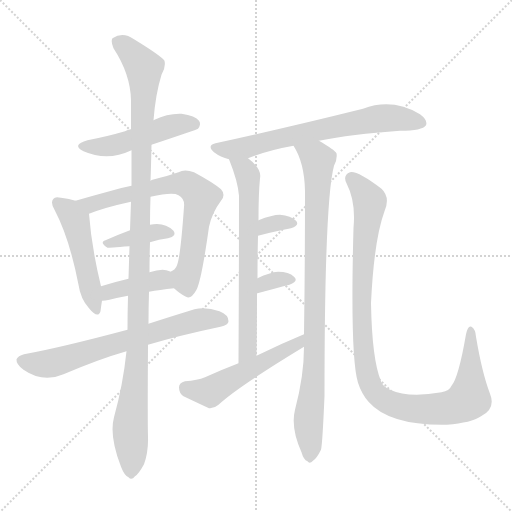
t = 0.00 s
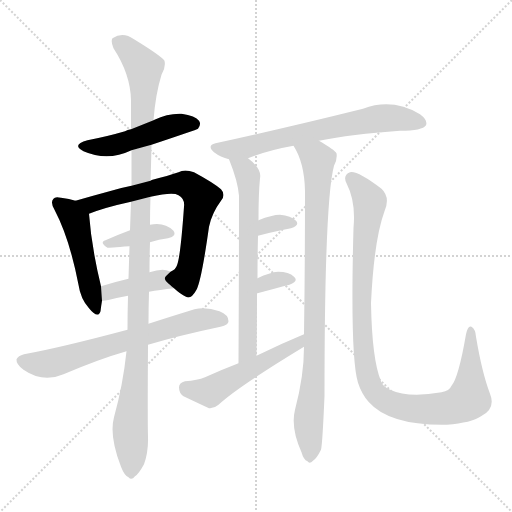
t = 2.12 s
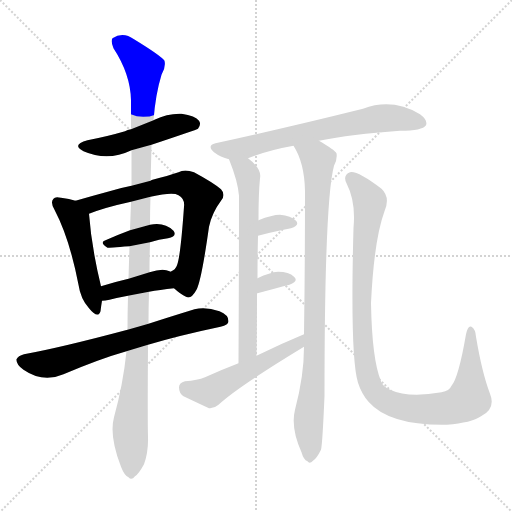
t = 4.24 s
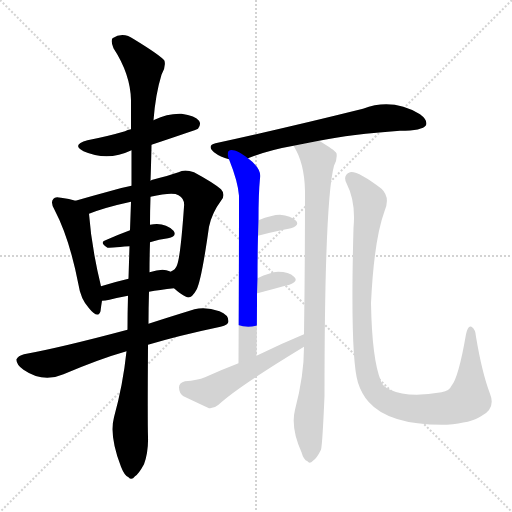
t = 6.35 s
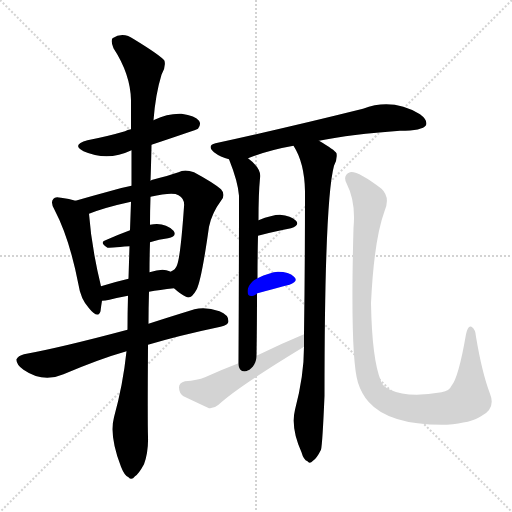
t = 8.47 s
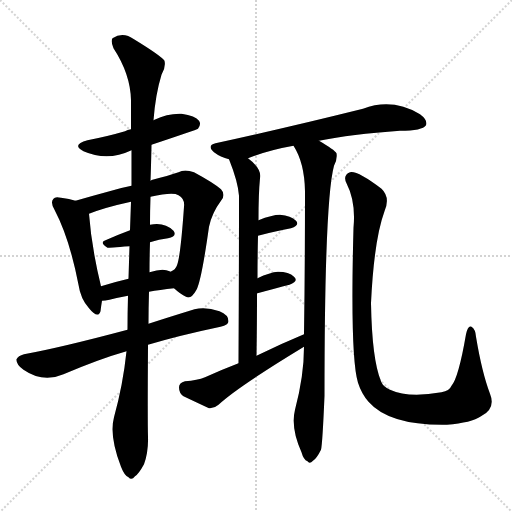
t = 10.59 s

The animated SVG that drew these frames (rendered in a browser with its animation timeline set to each time). Animation: 14 CSS @keyframes rules; one cycle of 10.59 s.

<svg version="1.1" viewBox="0 0 1024 1024" xmlns="http://www.w3.org/2000/svg">
  <g stroke="lightgray" stroke-dasharray="1,1" stroke-width="1" transform="scale(4, 4)">
    <line x1="0" y1="0" x2="256" y2="256"></line>
    <line x1="256" y1="0" x2="0" y2="256"></line>
    <line x1="128" y1="0" x2="128" y2="256"></line>
    <line x1="0" y1="128" x2="256" y2="128"></line>
  </g>
<g transform="scale(1, -1) translate(0, -900)">
   <style type="text/css">
    @keyframes keyframes0 {
      from {
       stroke: blue;
       stroke-dashoffset: 486;
       stroke-width: 128;
       }
       61% {
       animation-timing-function: step-end;
       stroke: blue;
       stroke-dashoffset: 0;
       stroke-width: 128;
       }
       to {
       stroke: black;
       stroke-width: 1024;
       }
       }
       #make-me-a-hanzi-animation-0 {
         animation: keyframes0 0.645508s both;
         animation-delay: 0.000000s;
         animation-timing-function: linear;
       }
    @keyframes keyframes1 {
      from {
       stroke: blue;
       stroke-dashoffset: 486;
       stroke-width: 128;
       }
       61% {
       animation-timing-function: step-end;
       stroke: blue;
       stroke-dashoffset: 0;
       stroke-width: 128;
       }
       to {
       stroke: black;
       stroke-width: 1024;
       }
       }
       #make-me-a-hanzi-animation-1 {
         animation: keyframes1 0.645508s both;
         animation-delay: 0.645508s;
         animation-timing-function: linear;
       }
    @keyframes keyframes2 {
      from {
       stroke: blue;
       stroke-dashoffset: 702;
       stroke-width: 128;
       }
       70% {
       animation-timing-function: step-end;
       stroke: blue;
       stroke-dashoffset: 0;
       stroke-width: 128;
       }
       to {
       stroke: black;
       stroke-width: 1024;
       }
       }
       #make-me-a-hanzi-animation-2 {
         animation: keyframes2 0.821289s both;
         animation-delay: 1.291016s;
         animation-timing-function: linear;
       }
    @keyframes keyframes3 {
      from {
       stroke: blue;
       stroke-dashoffset: 381;
       stroke-width: 128;
       }
       55% {
       animation-timing-function: step-end;
       stroke: blue;
       stroke-dashoffset: 0;
       stroke-width: 128;
       }
       to {
       stroke: black;
       stroke-width: 1024;
       }
       }
       #make-me-a-hanzi-animation-3 {
         animation: keyframes3 0.560059s both;
         animation-delay: 2.112305s;
         animation-timing-function: linear;
       }
    @keyframes keyframes4 {
      from {
       stroke: blue;
       stroke-dashoffset: 397;
       stroke-width: 128;
       }
       56% {
       animation-timing-function: step-end;
       stroke: blue;
       stroke-dashoffset: 0;
       stroke-width: 128;
       }
       to {
       stroke: black;
       stroke-width: 1024;
       }
       }
       #make-me-a-hanzi-animation-4 {
         animation: keyframes4 0.573079s both;
         animation-delay: 2.672363s;
         animation-timing-function: linear;
       }
    @keyframes keyframes5 {
      from {
       stroke: blue;
       stroke-dashoffset: 673;
       stroke-width: 128;
       }
       69% {
       animation-timing-function: step-end;
       stroke: blue;
       stroke-dashoffset: 0;
       stroke-width: 128;
       }
       to {
       stroke: black;
       stroke-width: 1024;
       }
       }
       #make-me-a-hanzi-animation-5 {
         animation: keyframes5 0.797689s both;
         animation-delay: 3.245443s;
         animation-timing-function: linear;
       }
    @keyframes keyframes6 {
      from {
       stroke: blue;
       stroke-dashoffset: 1137;
       stroke-width: 128;
       }
       79% {
       animation-timing-function: step-end;
       stroke: blue;
       stroke-dashoffset: 0;
       stroke-width: 128;
       }
       to {
       stroke: black;
       stroke-width: 1024;
       }
       }
       #make-me-a-hanzi-animation-6 {
         animation: keyframes6 1.175293s both;
         animation-delay: 4.043132s;
         animation-timing-function: linear;
       }
    @keyframes keyframes7 {
      from {
       stroke: blue;
       stroke-dashoffset: 677;
       stroke-width: 128;
       }
       69% {
       animation-timing-function: step-end;
       stroke: blue;
       stroke-dashoffset: 0;
       stroke-width: 128;
       }
       to {
       stroke: black;
       stroke-width: 1024;
       }
       }
       #make-me-a-hanzi-animation-7 {
         animation: keyframes7 0.800944s both;
         animation-delay: 5.218424s;
         animation-timing-function: linear;
       }
    @keyframes keyframes8 {
      from {
       stroke: blue;
       stroke-dashoffset: 669;
       stroke-width: 128;
       }
       69% {
       animation-timing-function: step-end;
       stroke: blue;
       stroke-dashoffset: 0;
       stroke-width: 128;
       }
       to {
       stroke: black;
       stroke-width: 1024;
       }
       }
       #make-me-a-hanzi-animation-8 {
         animation: keyframes8 0.794434s both;
         animation-delay: 6.019368s;
         animation-timing-function: linear;
       }
    @keyframes keyframes9 {
      from {
       stroke: blue;
       stroke-dashoffset: 896;
       stroke-width: 128;
       }
       74% {
       animation-timing-function: step-end;
       stroke: blue;
       stroke-dashoffset: 0;
       stroke-width: 128;
       }
       to {
       stroke: black;
       stroke-width: 1024;
       }
       }
       #make-me-a-hanzi-animation-9 {
         animation: keyframes9 0.979167s both;
         animation-delay: 6.813802s;
         animation-timing-function: linear;
       }
    @keyframes keyframes10 {
      from {
       stroke: blue;
       stroke-dashoffset: 323;
       stroke-width: 128;
       }
       51% {
       animation-timing-function: step-end;
       stroke: blue;
       stroke-dashoffset: 0;
       stroke-width: 128;
       }
       to {
       stroke: black;
       stroke-width: 1024;
       }
       }
       #make-me-a-hanzi-animation-10 {
         animation: keyframes10 0.512858s both;
         animation-delay: 7.792969s;
         animation-timing-function: linear;
       }
    @keyframes keyframes11 {
      from {
       stroke: blue;
       stroke-dashoffset: 324;
       stroke-width: 128;
       }
       51% {
       animation-timing-function: step-end;
       stroke: blue;
       stroke-dashoffset: 0;
       stroke-width: 128;
       }
       to {
       stroke: black;
       stroke-width: 1024;
       }
       }
       #make-me-a-hanzi-animation-11 {
         animation: keyframes11 0.513672s both;
         animation-delay: 8.305827s;
         animation-timing-function: linear;
       }
    @keyframes keyframes12 {
      from {
       stroke: blue;
       stroke-dashoffset: 521;
       stroke-width: 128;
       }
       63% {
       animation-timing-function: step-end;
       stroke: blue;
       stroke-dashoffset: 0;
       stroke-width: 128;
       }
       to {
       stroke: black;
       stroke-width: 1024;
       }
       }
       #make-me-a-hanzi-animation-12 {
         animation: keyframes12 0.673991s both;
         animation-delay: 8.819499s;
         animation-timing-function: linear;
       }
    @keyframes keyframes13 {
      from {
       stroke: blue;
       stroke-dashoffset: 1038;
       stroke-width: 128;
       }
       77% {
       animation-timing-function: step-end;
       stroke: blue;
       stroke-dashoffset: 0;
       stroke-width: 128;
       }
       to {
       stroke: black;
       stroke-width: 1024;
       }
       }
       #make-me-a-hanzi-animation-13 {
         animation: keyframes13 1.094727s both;
         animation-delay: 9.493490s;
         animation-timing-function: linear;
       }
</style>
<path d="M 303.0 610.5 Q 393.0 640.5 396.0 642.5 Q 403.0 651.5 398.0 658.5 Q 391.0 668.5 363.0 672.5 Q 335.0 673.5 309.0 660.5 Q 308.0 660.5 307.0 659.5 L 262.0 641.5 Q 255.0 640.5 250.0 637.5 Q 216.0 627.5 175.0 619.5 Q 142.0 610.5 167.0 597.5 Q 215.0 576.5 263.0 599.5 L 303.0 610.5 Z" fill="lightgray"></path> 
<path d="M 151.0 498.5 Q 139.0 502.5 122.0 504.5 Q 110.0 507.5 107.0 502.5 Q 100.0 495.5 109.0 480.5 Q 139.0 423.5 157.0 330.5 Q 161.0 302.5 178.0 283.5 Q 196.0 261.5 201.0 277.5 Q 202.0 286.5 204.0 298.5 L 202.0 327.5 Q 183.0 405.5 178.0 472.5 C 176.0 491.5 176.0 491.5 151.0 498.5 Z" fill="lightgray"></path> 
<path d="M 348.0 323.5 Q 361.0 311.5 372.0 306.5 Q 382.0 300.5 393.0 320.5 Q 403.0 339.5 418.0 446.5 Q 424.0 474.5 442.0 498.5 Q 452.0 510.5 442.0 521.5 Q 427.0 534.5 388.0 555.5 Q 369.0 562.5 357.0 555.5 Q 336.0 548.5 305.0 540.5 Q 304.0 540.5 301.0 538.5 L 263.0 528.5 Q 242.0 524.5 219.0 517.5 Q 182.0 507.5 151.0 498.5 C 122.0 490.5 150.0 462.5 178.0 472.5 Q 211.0 485.5 262.0 496.5 L 301.0 506.5 Q 346.0 516.5 357.0 509.5 Q 370.0 502.5 368.0 486.5 Q 361.0 386.5 354.0 369.5 Q 351.0 360.5 341.0 356.5 C 325.0 342.5 325.0 342.5 348.0 323.5 Z" fill="lightgray"></path> 
<path d="M 300.0 415.5 Q 318.0 421.5 336.0 423.5 Q 355.0 427.5 347.0 438.5 Q 329.0 456.5 300.0 450.5 L 260.0 439.5 Q 233.0 429.5 211.0 419.5 Q 198.0 415.5 215.0 404.5 Q 216.0 404.5 259.0 407.5 L 300.0 415.5 Z" fill="lightgray"></path> 
<path d="M 298.0 316.5 Q 319.0 320.5 348.0 323.5 C 378.0 326.5 368.0 343.5 341.0 356.5 Q 340.0 357.5 339.0 357.5 Q 326.0 364.5 299.0 355.5 L 257.0 342.5 Q 227.0 335.5 202.0 327.5 C 173.0 318.5 174.0 296.5 204.0 298.5 Q 210.0 298.5 219.0 300.5 Q 234.0 304.5 256.0 308.5 L 298.0 316.5 Z" fill="lightgray"></path> 
<path d="M 296.0 210.5 Q 360.0 229.5 441.0 246.5 Q 457.0 250.5 457.0 257.5 Q 457.0 270.5 439.0 277.5 Q 411.0 287.5 389.0 281.5 Q 337.0 265.5 297.0 252.5 L 255.0 240.5 Q 120.0 204.5 48.0 191.5 Q 36.0 188.5 33.0 181.5 Q 32.0 171.5 47.0 160.5 Q 86.0 133.5 127.0 151.5 Q 200.0 182.5 253.0 197.5 L 296.0 210.5 Z" fill="lightgray"></path> 
<path d="M 253.0 197.5 Q 246.0 130.5 228.0 65.5 Q 218.0 28.5 242.0 -33.5 Q 249.0 -51.5 257.0 -54.5 Q 263.0 -61.5 270.0 -52.5 Q 277.0 -48.5 288.0 -28.5 Q 297.0 -3.5 296.0 26.5 Q 295.0 56.5 296.0 210.5 L 297.0 252.5 Q 297.0 283.5 298.0 316.5 L 299.0 355.5 Q 299.0 383.5 300.0 415.5 L 300.0 450.5 Q 300.0 478.5 301.0 506.5 L 301.0 538.5 Q 302.0 563.5 303.0 610.5 L 307.0 659.5 Q 311.0 711.5 323.0 750.5 Q 332.0 765.5 329.0 778.5 Q 322.0 788.5 268.0 821.5 Q 246.0 837.5 225.0 823.5 Q 221.0 817.5 227.0 803.5 Q 261.0 751.5 262.0 699.5 Q 262.0 671.5 262.0 641.5 L 263.0 599.5 Q 263.0 565.5 263.0 528.5 L 262.0 496.5 Q 261.0 468.5 260.0 439.5 L 259.0 407.5 Q 258.0 376.5 257.0 342.5 L 256.0 308.5 Q 255.0 275.5 255.0 240.5 L 253.0 197.5 Z" fill="lightgray"></path> 
<path d="M 638.0 618.5 Q 702.0 631.5 800.0 638.5 Q 845.0 638.5 852.0 649.5 Q 856.0 659.5 840.0 671.5 Q 785.0 704.5 726.0 682.5 Q 569.0 643.5 431.0 613.5 Q 413.0 609.5 428.0 595.5 Q 441.0 585.5 458.0 581.5 C 476.0 575.5 476.0 575.5 496.0 583.5 Q 536.0 599.5 587.0 608.5 L 638.0 618.5 Z" fill="lightgray"></path> 
<path d="M 458.0 581.5 Q 476.0 536.5 478.0 508.5 Q 478.0 370.5 477.0 173.5 C 477.0 143.5 513.0 158.5 513.0 188.5 Q 514.0 254.5 514.0 312.5 L 515.0 343.5 Q 515.0 388.5 516.0 428.5 L 517.0 459.5 Q 517.0 513.5 520.0 543.5 Q 524.0 562.5 496.0 583.5 C 473.0 602.5 447.0 609.5 458.0 581.5 Z" fill="lightgray"></path> 
<path d="M 608.0 206.5 Q 608.0 148.5 590.0 80.5 Q 581.0 44.5 603.0 -4.5 Q 607.0 -19.5 615.0 -22.5 Q 619.0 -28.5 626.0 -21.5 Q 633.0 -17.5 642.0 0.5 Q 645.0 12.5 649.0 108.5 Q 649.0 498.5 668.0 568.5 Q 675.0 581.5 673.0 593.5 Q 669.0 600.5 638.0 618.5 C 612.0 634.5 573.0 635.5 587.0 608.5 Q 609.0 574.5 610.0 517.5 Q 610.0 367.5 608.0 231.5 L 608.0 206.5 Z" fill="lightgray"></path> 
<path d="M 516.0 428.5 Q 553.0 438.5 582.0 443.5 Q 600.0 449.5 592.0 458.5 Q 582.0 468.5 560.0 470.5 Q 544.0 470.5 517.0 459.5 C 489.0 448.5 487.0 420.5 516.0 428.5 Z" fill="lightgray"></path> 
<path d="M 514.0 312.5 Q 513.0 313.5 515.0 313.5 Q 552.0 323.5 579.0 330.5 Q 598.0 337.5 588.0 346.5 Q 578.0 356.5 556.0 356.5 Q 540.0 355.5 515.0 343.5 C 488.0 330.5 489.0 295.5 514.0 312.5 Z" fill="lightgray"></path> 
<path d="M 477.0 173.5 Q 443.0 160.5 410.0 145.5 Q 395.0 139.5 370.0 137.5 Q 358.0 134.5 358.0 125.5 Q 358.0 113.5 367.0 107.5 Q 388.0 97.5 418.0 83.5 Q 428.0 82.5 437.0 90.5 Q 476.0 126.5 608.0 206.5 C 634.0 222.5 636.0 243.5 608.0 231.5 Q 562.0 212.5 513.0 188.5 L 477.0 173.5 Z" fill="lightgray"></path> 
<path d="M 707.0 444.5 Q 700.0 186.5 716.0 134.5 Q 723.0 112.5 737.0 96.5 Q 779.0 48.5 894.0 50.5 Q 943.0 54.5 962.0 67.5 Q 992.0 82.5 980.0 112.5 Q 964.0 154.5 952.0 226.5 Q 951.0 241.5 943.0 246.5 Q 936.0 250.5 932.0 231.5 Q 917.0 144.5 903.0 128.5 Q 899.0 118.5 883.0 115.5 Q 817.0 103.5 780.0 120.5 Q 765.0 127.5 762.0 137.5 Q 744.0 180.5 742.0 293.5 Q 748.0 420.5 769.0 477.5 Q 781.0 505.5 763.0 522.5 Q 714.0 559.5 700.0 555.5 Q 685.0 549.5 693.0 533.5 Q 712.0 496.5 707.0 444.5 Z" fill="lightgray"></path> 
      <clipPath id="make-me-a-hanzi-clip-0">
      <path d="M 303.0 610.5 Q 393.0 640.5 396.0 642.5 Q 403.0 651.5 398.0 658.5 Q 391.0 668.5 363.0 672.5 Q 335.0 673.5 309.0 660.5 Q 308.0 660.5 307.0 659.5 L 262.0 641.5 Q 255.0 640.5 250.0 637.5 Q 216.0 627.5 175.0 619.5 Q 142.0 610.5 167.0 597.5 Q 215.0 576.5 263.0 599.5 L 303.0 610.5 Z" fill="lightgray"></path>
      </clipPath>
      <path clip-path="url(#make-me-a-hanzi-clip-0)" d="M 169.0 609.5 L 226.0 608.5 L 335.0 646.5 L 368.0 653.5 L 391.0 649.5 " fill="none" id="make-me-a-hanzi-animation-0" stroke-dasharray="358 716" stroke-linecap="round"></path>

      <clipPath id="make-me-a-hanzi-clip-1">
      <path d="M 151.0 498.5 Q 139.0 502.5 122.0 504.5 Q 110.0 507.5 107.0 502.5 Q 100.0 495.5 109.0 480.5 Q 139.0 423.5 157.0 330.5 Q 161.0 302.5 178.0 283.5 Q 196.0 261.5 201.0 277.5 Q 202.0 286.5 204.0 298.5 L 202.0 327.5 Q 183.0 405.5 178.0 472.5 C 176.0 491.5 176.0 491.5 151.0 498.5 Z" fill="lightgray"></path>
      </clipPath>
      <path clip-path="url(#make-me-a-hanzi-clip-1)" d="M 116.0 494.5 L 150.0 459.5 L 190.0 282.5 " fill="none" id="make-me-a-hanzi-animation-1" stroke-dasharray="358 716" stroke-linecap="round"></path>

      <clipPath id="make-me-a-hanzi-clip-2">
      <path d="M 348.0 323.5 Q 361.0 311.5 372.0 306.5 Q 382.0 300.5 393.0 320.5 Q 403.0 339.5 418.0 446.5 Q 424.0 474.5 442.0 498.5 Q 452.0 510.5 442.0 521.5 Q 427.0 534.5 388.0 555.5 Q 369.0 562.5 357.0 555.5 Q 336.0 548.5 305.0 540.5 Q 304.0 540.5 301.0 538.5 L 263.0 528.5 Q 242.0 524.5 219.0 517.5 Q 182.0 507.5 151.0 498.5 C 122.0 490.5 150.0 462.5 178.0 472.5 Q 211.0 485.5 262.0 496.5 L 301.0 506.5 Q 346.0 516.5 357.0 509.5 Q 370.0 502.5 368.0 486.5 Q 361.0 386.5 354.0 369.5 Q 351.0 360.5 341.0 356.5 C 325.0 342.5 325.0 342.5 348.0 323.5 Z" fill="lightgray"></path>
      </clipPath>
      <path clip-path="url(#make-me-a-hanzi-clip-2)" d="M 158.0 497.5 L 182.0 490.5 L 345.0 531.5 L 370.0 532.5 L 383.0 525.5 L 402.0 505.5 L 383.0 381.5 L 369.0 345.5 L 349.0 352.5 " fill="none" id="make-me-a-hanzi-animation-2" stroke-dasharray="574 1148" stroke-linecap="round"></path>

      <clipPath id="make-me-a-hanzi-clip-3">
      <path d="M 300.0 415.5 Q 318.0 421.5 336.0 423.5 Q 355.0 427.5 347.0 438.5 Q 329.0 456.5 300.0 450.5 L 260.0 439.5 Q 233.0 429.5 211.0 419.5 Q 198.0 415.5 215.0 404.5 Q 216.0 404.5 259.0 407.5 L 300.0 415.5 Z" fill="lightgray"></path>
      </clipPath>
      <path clip-path="url(#make-me-a-hanzi-clip-3)" d="M 217.0 413.5 L 309.0 435.5 L 339.0 432.5 " fill="none" id="make-me-a-hanzi-animation-3" stroke-dasharray="253 506" stroke-linecap="round"></path>

      <clipPath id="make-me-a-hanzi-clip-4">
      <path d="M 298.0 316.5 Q 319.0 320.5 348.0 323.5 C 378.0 326.5 368.0 343.5 341.0 356.5 Q 340.0 357.5 339.0 357.5 Q 326.0 364.5 299.0 355.5 L 257.0 342.5 Q 227.0 335.5 202.0 327.5 C 173.0 318.5 174.0 296.5 204.0 298.5 Q 210.0 298.5 219.0 300.5 Q 234.0 304.5 256.0 308.5 L 298.0 316.5 Z" fill="lightgray"></path>
      </clipPath>
      <path clip-path="url(#make-me-a-hanzi-clip-4)" d="M 211.0 306.5 L 226.0 319.5 L 312.0 339.5 L 323.0 340.5 L 340.0 327.5 " fill="none" id="make-me-a-hanzi-animation-4" stroke-dasharray="269 538" stroke-linecap="round"></path>

      <clipPath id="make-me-a-hanzi-clip-5">
      <path d="M 296.0 210.5 Q 360.0 229.5 441.0 246.5 Q 457.0 250.5 457.0 257.5 Q 457.0 270.5 439.0 277.5 Q 411.0 287.5 389.0 281.5 Q 337.0 265.5 297.0 252.5 L 255.0 240.5 Q 120.0 204.5 48.0 191.5 Q 36.0 188.5 33.0 181.5 Q 32.0 171.5 47.0 160.5 Q 86.0 133.5 127.0 151.5 Q 200.0 182.5 253.0 197.5 L 296.0 210.5 Z" fill="lightgray"></path>
      </clipPath>
      <path clip-path="url(#make-me-a-hanzi-clip-5)" d="M 42.0 178.5 L 75.0 171.5 L 107.0 174.5 L 388.0 258.5 L 446.0 259.5 " fill="none" id="make-me-a-hanzi-animation-5" stroke-dasharray="545 1090" stroke-linecap="round"></path>

      <clipPath id="make-me-a-hanzi-clip-6">
      <path d="M 253.0 197.5 Q 246.0 130.5 228.0 65.5 Q 218.0 28.5 242.0 -33.5 Q 249.0 -51.5 257.0 -54.5 Q 263.0 -61.5 270.0 -52.5 Q 277.0 -48.5 288.0 -28.5 Q 297.0 -3.5 296.0 26.5 Q 295.0 56.5 296.0 210.5 L 297.0 252.5 Q 297.0 283.5 298.0 316.5 L 299.0 355.5 Q 299.0 383.5 300.0 415.5 L 300.0 450.5 Q 300.0 478.5 301.0 506.5 L 301.0 538.5 Q 302.0 563.5 303.0 610.5 L 307.0 659.5 Q 311.0 711.5 323.0 750.5 Q 332.0 765.5 329.0 778.5 Q 322.0 788.5 268.0 821.5 Q 246.0 837.5 225.0 823.5 Q 221.0 817.5 227.0 803.5 Q 261.0 751.5 262.0 699.5 Q 262.0 671.5 262.0 641.5 L 263.0 599.5 Q 263.0 565.5 263.0 528.5 L 262.0 496.5 Q 261.0 468.5 260.0 439.5 L 259.0 407.5 Q 258.0 376.5 257.0 342.5 L 256.0 308.5 Q 255.0 275.5 255.0 240.5 L 253.0 197.5 Z" fill="lightgray"></path>
      </clipPath>
      <path clip-path="url(#make-me-a-hanzi-clip-6)" d="M 236.0 817.5 L 288.0 763.5 L 276.0 198.5 L 260.0 44.5 L 262.0 -41.5 " fill="none" id="make-me-a-hanzi-animation-6" stroke-dasharray="1009 2018" stroke-linecap="round"></path>

      <clipPath id="make-me-a-hanzi-clip-7">
      <path d="M 638.0 618.5 Q 702.0 631.5 800.0 638.5 Q 845.0 638.5 852.0 649.5 Q 856.0 659.5 840.0 671.5 Q 785.0 704.5 726.0 682.5 Q 569.0 643.5 431.0 613.5 Q 413.0 609.5 428.0 595.5 Q 441.0 585.5 458.0 581.5 C 476.0 575.5 476.0 575.5 496.0 583.5 Q 536.0 599.5 587.0 608.5 L 638.0 618.5 Z" fill="lightgray"></path>
      </clipPath>
      <path clip-path="url(#make-me-a-hanzi-clip-7)" d="M 430.0 604.5 L 463.0 600.5 L 496.0 605.5 L 753.0 662.5 L 799.0 663.5 L 843.0 653.5 " fill="none" id="make-me-a-hanzi-animation-7" stroke-dasharray="549 1098" stroke-linecap="round"></path>

      <clipPath id="make-me-a-hanzi-clip-8">
      <path d="M 458.0 581.5 Q 476.0 536.5 478.0 508.5 Q 478.0 370.5 477.0 173.5 C 477.0 143.5 513.0 158.5 513.0 188.5 Q 514.0 254.5 514.0 312.5 L 515.0 343.5 Q 515.0 388.5 516.0 428.5 L 517.0 459.5 Q 517.0 513.5 520.0 543.5 Q 524.0 562.5 496.0 583.5 C 473.0 602.5 447.0 609.5 458.0 581.5 Z" fill="lightgray"></path>
      </clipPath>
      <path clip-path="url(#make-me-a-hanzi-clip-8)" d="M 465.0 574.5 L 490.0 560.5 L 498.0 515.5 L 496.0 213.5 L 490.0 191.5 L 480.0 182.5 " fill="none" id="make-me-a-hanzi-animation-8" stroke-dasharray="541 1082" stroke-linecap="round"></path>

      <clipPath id="make-me-a-hanzi-clip-9">
      <path d="M 608.0 206.5 Q 608.0 148.5 590.0 80.5 Q 581.0 44.5 603.0 -4.5 Q 607.0 -19.5 615.0 -22.5 Q 619.0 -28.5 626.0 -21.5 Q 633.0 -17.5 642.0 0.5 Q 645.0 12.5 649.0 108.5 Q 649.0 498.5 668.0 568.5 Q 675.0 581.5 673.0 593.5 Q 669.0 600.5 638.0 618.5 C 612.0 634.5 573.0 635.5 587.0 608.5 Q 609.0 574.5 610.0 517.5 Q 610.0 367.5 608.0 231.5 L 608.0 206.5 Z" fill="lightgray"></path>
      </clipPath>
      <path clip-path="url(#make-me-a-hanzi-clip-9)" d="M 594.0 604.5 L 636.0 579.5 L 630.0 173.5 L 617.0 60.5 L 619.0 -10.5 " fill="none" id="make-me-a-hanzi-animation-9" stroke-dasharray="768 1536" stroke-linecap="round"></path>

      <clipPath id="make-me-a-hanzi-clip-10">
      <path d="M 516.0 428.5 Q 553.0 438.5 582.0 443.5 Q 600.0 449.5 592.0 458.5 Q 582.0 468.5 560.0 470.5 Q 544.0 470.5 517.0 459.5 C 489.0 448.5 487.0 420.5 516.0 428.5 Z" fill="lightgray"></path>
      </clipPath>
      <path clip-path="url(#make-me-a-hanzi-clip-10)" d="M 522.0 436.5 L 545.0 452.5 L 584.0 452.5 " fill="none" id="make-me-a-hanzi-animation-10" stroke-dasharray="195 390" stroke-linecap="round"></path>

      <clipPath id="make-me-a-hanzi-clip-11">
      <path d="M 514.0 312.5 Q 513.0 313.5 515.0 313.5 Q 552.0 323.5 579.0 330.5 Q 598.0 337.5 588.0 346.5 Q 578.0 356.5 556.0 356.5 Q 540.0 355.5 515.0 343.5 C 488.0 330.5 489.0 295.5 514.0 312.5 Z" fill="lightgray"></path>
      </clipPath>
      <path clip-path="url(#make-me-a-hanzi-clip-11)" d="M 521.0 320.5 L 530.0 333.5 L 542.0 337.5 L 581.0 339.5 " fill="none" id="make-me-a-hanzi-animation-11" stroke-dasharray="196 392" stroke-linecap="round"></path>

      <clipPath id="make-me-a-hanzi-clip-12">
      <path d="M 477.0 173.5 Q 443.0 160.5 410.0 145.5 Q 395.0 139.5 370.0 137.5 Q 358.0 134.5 358.0 125.5 Q 358.0 113.5 367.0 107.5 Q 388.0 97.5 418.0 83.5 Q 428.0 82.5 437.0 90.5 Q 476.0 126.5 608.0 206.5 C 634.0 222.5 636.0 243.5 608.0 231.5 Q 562.0 212.5 513.0 188.5 L 477.0 173.5 Z" fill="lightgray"></path>
      </clipPath>
      <path clip-path="url(#make-me-a-hanzi-clip-12)" d="M 371.0 124.5 L 420.0 116.5 L 593.0 209.5 L 603.0 225.5 " fill="none" id="make-me-a-hanzi-animation-12" stroke-dasharray="393 786" stroke-linecap="round"></path>

      <clipPath id="make-me-a-hanzi-clip-13">
      <path d="M 707.0 444.5 Q 700.0 186.5 716.0 134.5 Q 723.0 112.5 737.0 96.5 Q 779.0 48.5 894.0 50.5 Q 943.0 54.5 962.0 67.5 Q 992.0 82.5 980.0 112.5 Q 964.0 154.5 952.0 226.5 Q 951.0 241.5 943.0 246.5 Q 936.0 250.5 932.0 231.5 Q 917.0 144.5 903.0 128.5 Q 899.0 118.5 883.0 115.5 Q 817.0 103.5 780.0 120.5 Q 765.0 127.5 762.0 137.5 Q 744.0 180.5 742.0 293.5 Q 748.0 420.5 769.0 477.5 Q 781.0 505.5 763.0 522.5 Q 714.0 559.5 700.0 555.5 Q 685.0 549.5 693.0 533.5 Q 712.0 496.5 707.0 444.5 Z" fill="lightgray"></path>
      </clipPath>
      <path clip-path="url(#make-me-a-hanzi-clip-13)" d="M 703.0 542.5 L 740.0 494.5 L 727.0 406.5 L 724.0 246.5 L 732.0 162.5 L 750.0 115.5 L 782.0 92.5 L 832.0 81.5 L 884.0 82.5 L 926.0 94.5 L 938.0 103.5 L 940.0 118.5 L 942.0 239.5 " fill="none" id="make-me-a-hanzi-animation-13" stroke-dasharray="910 1820" stroke-linecap="round"></path>

</g>
</svg>
